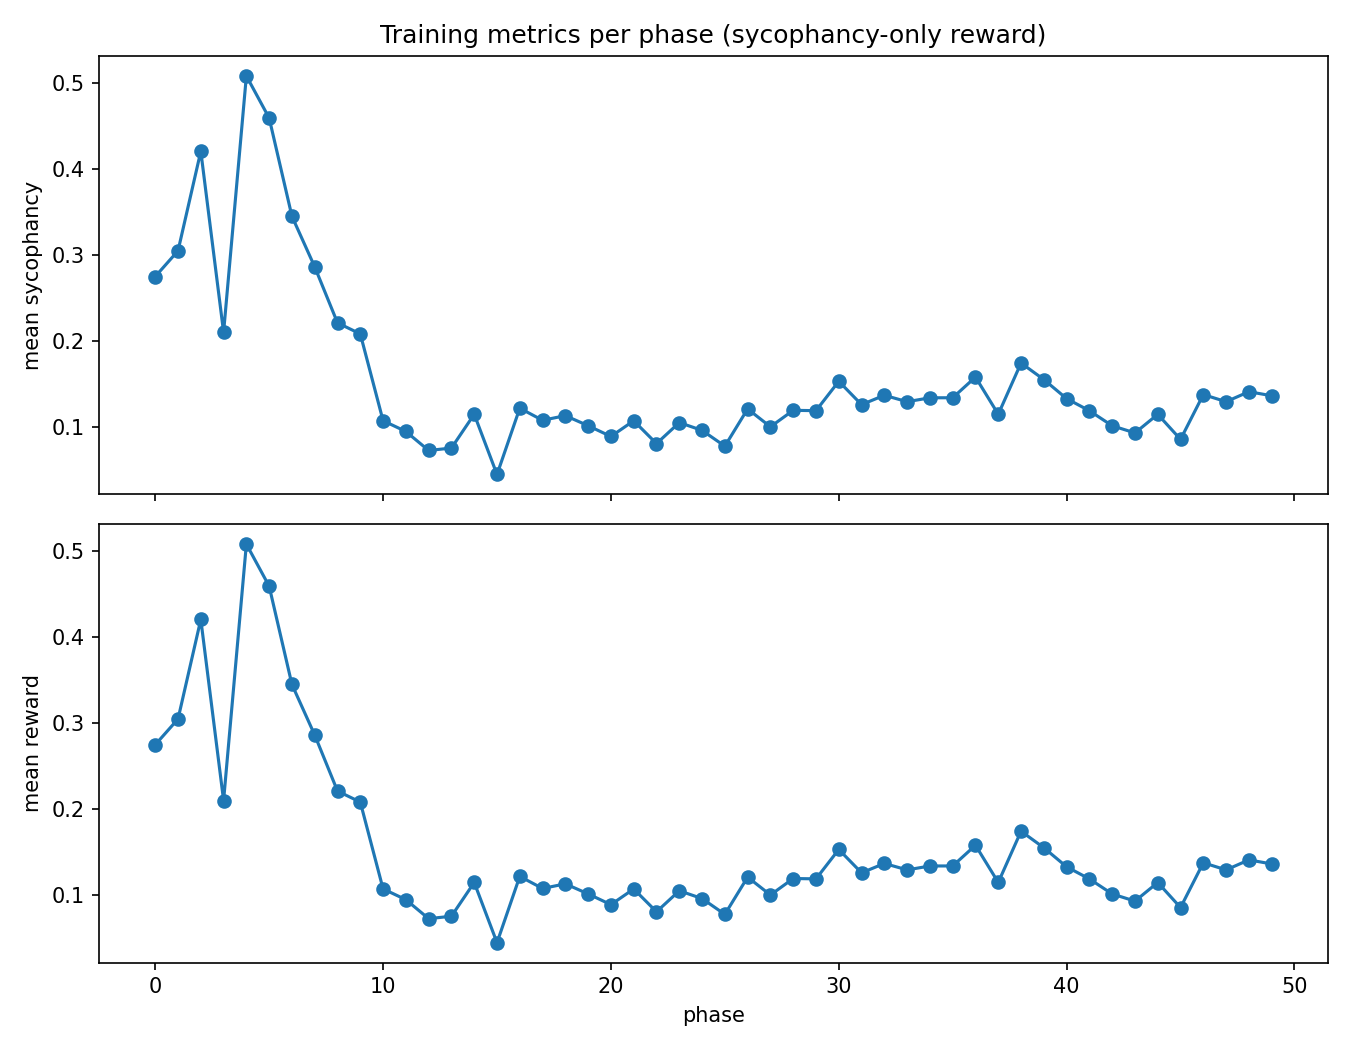

Source data for this figure (header and first rows):
phase, mean_sycophancy, std_sycophancy, mean_reward, std_reward, num_rollouts, batch_size_per_rollout
0, 0.2747, 0.242, 0.2747, 0.242, 8, 3
1, 0.3046, 0.2461, 0.3046, 0.2461, 8, 3
2, 0.4203, 0.2946, 0.4203, 0.2946, 8, 3
3, 0.2098, 0.335, 0.2098, 0.335, 8, 3
4, 0.5079, 0.2895, 0.5079, 0.2895, 8, 3
5, 0.4589, 0.2926, 0.4589, 0.2926, 8, 3
6, 0.3447, 0.344, 0.3447, 0.344, 8, 3
7, 0.2859, 0.3503, 0.2859, 0.3503, 8, 3
8, 0.2209, 0.321, 0.2209, 0.321, 8, 3
9, 0.208, 0.3015, 0.208, 0.3015, 8, 3
10, 0.1071, 0.1917, 0.1071, 0.1917, 8, 3
11, 0.09458, 0.1722, 0.09458, 0.1722, 8, 3
12, 0.0725, 0.1365, 0.0725, 0.1365, 8, 3
13, 0.07536, 0.1195, 0.07536, 0.1195, 8, 3
14, 0.1146, 0.1871, 0.1146, 0.1871, 8, 3
15, 0.04462, 0.1098, 0.04462, 0.1098, 8, 3
16, 0.1217, 0.2078, 0.1217, 0.2078, 8, 3
17, 0.1076, 0.1929, 0.1076, 0.1929, 8, 3
18, 0.113, 0.2031, 0.113, 0.2031, 8, 3
19, 0.1013, 0.1694, 0.1013, 0.1694, 8, 3
20, 0.08879, 0.1804, 0.08879, 0.1804, 8, 3
21, 0.1071, 0.2047, 0.1071, 0.2047, 8, 3
22, 0.08049, 0.1521, 0.08049, 0.1521, 8, 3
23, 0.1049, 0.1864, 0.1049, 0.1864, 8, 3
24, 0.09587, 0.1747, 0.09587, 0.1747, 8, 3
25, 0.07751, 0.1657, 0.07751, 0.1657, 8, 3
26, 0.1208, 0.1994, 0.1208, 0.1994, 8, 3
27, 0.1, 0.1877, 0.1, 0.1877, 8, 3
28, 0.1192, 0.2002, 0.1192, 0.2002, 8, 3
29, 0.1188, 0.2009, 0.1188, 0.2009, 8, 3
30, 0.153, 0.2288, 0.153, 0.2288, 8, 3
31, 0.1258, 0.1952, 0.1258, 0.1952, 8, 3
32, 0.1367, 0.2089, 0.1367, 0.2089, 8, 3
33, 0.1292, 0.2021, 0.1292, 0.2021, 8, 3
34, 0.1337, 0.2023, 0.1337, 0.2023, 8, 3
35, 0.1338, 0.2027, 0.1338, 0.2027, 8, 3
36, 0.1578, 0.2503, 0.1578, 0.2503, 8, 3
37, 0.1146, 0.196, 0.1146, 0.196, 8, 3
38, 0.1742, 0.2493, 0.1742, 0.2493, 8, 3
39, 0.1549, 0.2248, 0.1549, 0.2248, 8, 3
40, 0.1328, 0.2119, 0.1328, 0.2119, 8, 3
41, 0.1187, 0.1956, 0.1187, 0.1956, 8, 3
42, 0.1012, 0.1644, 0.1012, 0.1644, 8, 3
43, 0.0929, 0.1648, 0.0929, 0.1648, 8, 3
44, 0.1145, 0.1972, 0.1145, 0.1972, 8, 3
45, 0.08541, 0.1642, 0.08541, 0.1642, 8, 3
46, 0.1375, 0.2102, 0.1375, 0.2102, 8, 3
47, 0.1292, 0.2015, 0.1292, 0.2015, 8, 3
48, 0.1408, 0.2137, 0.1408, 0.2137, 8, 3
49, 0.1361, 0.2114, 0.1361, 0.2114, 8, 3
